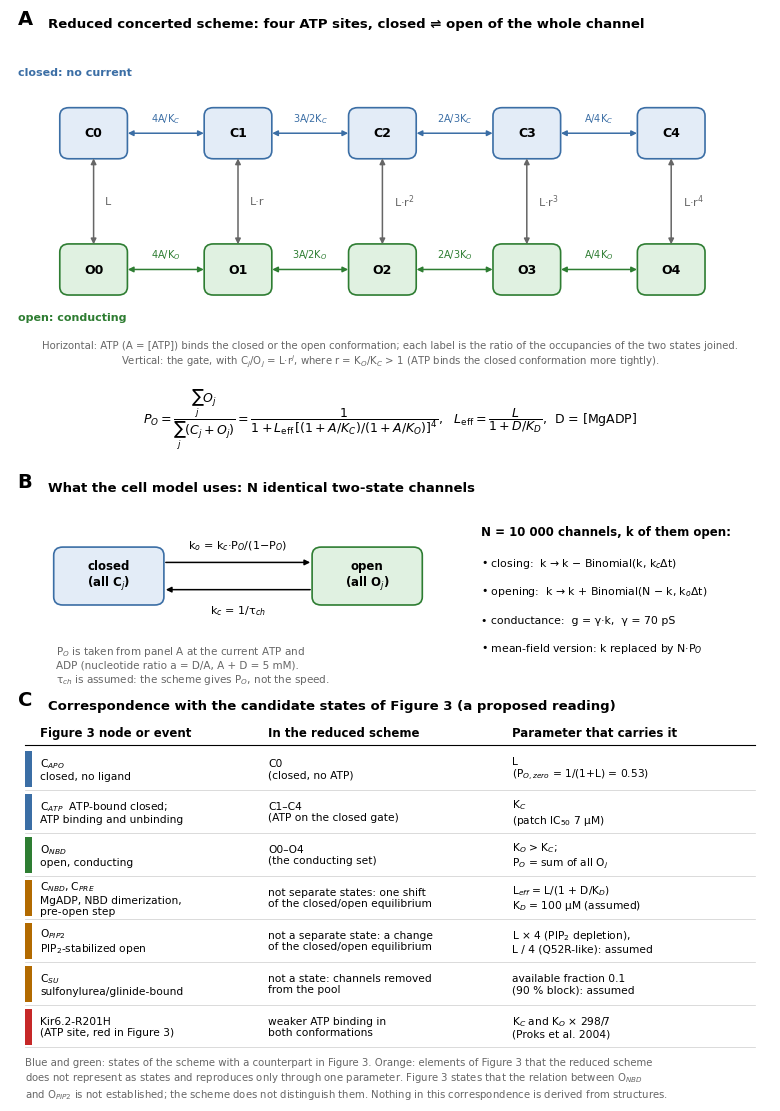

Recreate this plot in Python.
"""Supplementary Figure 7: kinetic diagram of the reduced KATP scheme and its correspondence with Figure 3 of the paper.
Run: python make_scheme_diagram.py  ->  figures/pub/FigS7_scheme_diagram.png"""
import os
import matplotlib
matplotlib.use('Agg')
import matplotlib.pyplot as plt
from matplotlib.patches import FancyBboxPatch, FancyArrowPatch, Rectangle

BLUE, GREEN, GREY, RED, PURP, ORG = '#3b6ea5', '#2e7d32', '#666666', '#c62828', '#6a1b9a', '#b26a00'
plt.rcParams.update({'font.family': 'DejaVu Sans', 'font.size': 8.5})

fig = plt.figure(figsize=(7.6, 10.9))
ax = fig.add_axes([0, 0, 1, 1]); ax.set_xlim(0, 100); ax.set_ylim(-12, 148); ax.axis('off')


def box(x, y, w, h, text, fc, ec, tc='black', fs=8.5, bold=False, lw=1.2, ls='-'):
    ax.add_patch(FancyBboxPatch((x, y), w, h, boxstyle='round,pad=0.25,rounding_size=1.2', fc=fc, ec=ec, lw=lw, ls=ls))
    ax.text(x + w / 2, y + h / 2, text, ha='center', va='center', color=tc, fontsize=fs, fontweight='bold' if bold else 'normal', linespacing=1.15)


def arr(p, q, color='black', both=True, lw=1.1, ls='-', style='-|>'):
    ax.add_patch(FancyArrowPatch(p, q, arrowstyle='<|-|>' if both else style, mutation_scale=8, lw=lw, color=color, ls=ls, shrinkA=0, shrinkB=0))


# ------------------------------------------------------------------ panel A: ladder
ax.text(1, 146, 'A', fontsize=14, fontweight='bold')
ax.text(5, 146, 'Reduced concerted scheme: four ATP sites, closed ⇌ open of the whole channel', fontsize=9.5, fontweight='bold', va='center')
xs = [11 + 19 * j for j in range(5)]
yC, yO = 130, 110
for j, x in enumerate(xs):
    box(x - 4.2, yC - 3.5, 8.4, 7, f'C{j}', '#e3ecf7', BLUE, fs=9, bold=True)
    box(x - 4.2, yO - 3.5, 8.4, 7, f'O{j}', '#e0f1e1', GREEN, fs=9, bold=True)
    arr((x, yC - 3.7), (x, yO + 3.7), color=GREY)
    ax.text(x + 1.5, (yC + yO) / 2, ['L', 'L·r', 'L·r$^2$', 'L·r$^3$', 'L·r$^4$'][j], fontsize=8, color=GREY, va='center')
lab = ['4A/K', '3A/2K', '2A/3K', 'A/4K']
for j in range(4):
    x0, x1 = xs[j] + 4.5, xs[j + 1] - 4.5
    arr((x0, yC), (x1, yC), color=BLUE)
    arr((x0, yO), (x1, yO), color=GREEN)
    ax.text((x0 + x1) / 2, yC + 1.8, lab[j] + '$_C$', ha='center', fontsize=7, color=BLUE)
    ax.text((x0 + x1) / 2, yO + 1.8, lab[j] + '$_O$', ha='center', fontsize=7, color=GREEN)
ax.text(1, 138.5, 'closed: no current', fontsize=8, color=BLUE, fontweight='bold')
ax.text(1, 102.5, 'open: conducting', fontsize=8, color=GREEN, fontweight='bold')
ax.text(50, 97.5, 'Horizontal: ATP (A = [ATP]) binds the closed or the open conformation; each label is the ratio of the occupancies of the two states joined.\n'
        'Vertical: the gate, with C$_j$/O$_j$ = L·r$^j$, where r = K$_O$/K$_C$ > 1 (ATP binds the closed conformation more tightly).',
        fontsize=7.3, ha='center', va='center', color=GREY, linespacing=1.3)
ax.text(50, 88,
        r'$P_O=\dfrac{\sum_j O_j}{\sum_j (C_j+O_j)}=\dfrac{1}{1+L_{\rm eff}\,[(1+A/K_C)/(1+A/K_O)]^4}$,   $L_{\rm eff}=\dfrac{L}{1+D/K_D}$,  D = [MgADP]',
        ha='center', va='center', fontsize=9)

# ------------------------------------------------------------------ panel B: two-state channel
ax.text(1, 78, 'B', fontsize=14, fontweight='bold')
ax.text(5, 78, 'What the cell model uses: N identical two-state channels', fontsize=9.5, fontweight='bold', va='center')
box(6, 61, 14, 8, 'closed\n(all C$_j$)', '#e3ecf7', BLUE, bold=True)
box(40, 61, 14, 8, 'open\n(all O$_j$)', '#e0f1e1', GREEN, bold=True)
arr((20.5, 67), (39.5, 67), color='black', both=False)
arr((39.5, 63), (20.5, 63), color='black', both=False)
ax.text(30, 69, 'k$_o$ = k$_c$·P$_O$/(1−P$_O$)', ha='center', fontsize=8)
ax.text(30, 59.5, 'k$_c$ = 1/τ$_{ch}$', ha='center', fontsize=8)
ax.text(6, 55, 'P$_O$ is taken from panel A at the current ATP and\nADP (nucleotide ratio a = D/A, A + D = 5 mM).\nτ$_{ch}$ is assumed: the scheme gives P$_O$, not the speed.', fontsize=7.5, color=GREY, va='top', linespacing=1.25)
ax.text(62, 71, 'N = 10 000 channels, k of them open:', fontsize=8.5, fontweight='bold')
for dy, t in enumerate(['closing:  k → k − Binomial(k, k$_c$Δt)', 'opening:  k → k + Binomial(N − k, k$_o$Δt)', 'conductance:  g = γ·k,  γ = 70 pS', 'mean-field version: k replaced by N·P$_O$']):
    ax.text(62, 66.5 - 4.2 * dy, '• ' + t, fontsize=7.8)

# ------------------------------------------------------------------ panel C: correspondence with Figure 3
ax.text(1, 46, 'C', fontsize=14, fontweight='bold')
ax.text(5, 46, 'Correspondence with the candidate states of Figure 3 (a proposed reading)', fontsize=9.5, fontweight='bold', va='center')
cols = [4, 34, 66]
for x, h in zip(cols, ['Figure 3 node or event', 'In the reduced scheme', 'Parameter that carries it']):
    ax.text(x, 41.5, h, fontsize=8.5, fontweight='bold')
ax.plot([2, 98], [40.2, 40.2], color='black', lw=0.8)
rows = [
    ('C$_{APO}$\nclosed, no ligand', 'C0\n(closed, no ATP)', 'L\n(P$_{O,zero}$ = 1/(1+L) = 0.53)', BLUE),
    ('C$_{ATP}$  ATP-bound closed;\nATP binding and unbinding', 'C1–C4\n(ATP on the closed gate)', 'K$_C$\n(patch IC$_{50}$ 7 µM)', BLUE),
    ('O$_{NBD}$\nopen, conducting', 'O0–O4\n(the conducting set)', 'K$_O$ > K$_C$;\nP$_O$ = sum of all O$_j$', GREEN),
    ('C$_{NBD}$, C$_{PRE}$\nMgADP, NBD dimerization,\npre-open step', 'not separate states: one shift\nof the closed/open equilibrium', 'L$_{eff}$ = L/(1 + D/K$_D$)\nK$_D$ = 100 µM (assumed)', ORG),
    ('O$_{PIP2}$\nPIP$_2$-stabilized open', 'not a separate state: a change\nof the closed/open equilibrium', 'L × 4 (PIP$_2$ depletion),\nL / 4 (Q52R-like): assumed', ORG),
    ('C$_{SU}$\nsulfonylurea/glinide-bound', 'not a state: channels removed\nfrom the pool', 'available fraction 0.1\n(90 % block): assumed', ORG),
    ('Kir6.2-R201H\n(ATP site, red in Figure 3)', 'weaker ATP binding in\nboth conformations', 'K$_C$ and K$_O$ × 298/7\n(Proks et al. 2004)', RED),
]
y = 39.5
for a, b, c, col in rows:
    h = 6.3
    ax.add_patch(Rectangle((2, y - h + 0.8), 0.9, h - 1.0, fc=col, ec='none'))
    for x, t in zip(cols, (a, b, c)):
        ax.text(x, y - h / 2 + 0.3, t, fontsize=7.7, va='center', linespacing=1.15)
    y -= h
    ax.plot([2, 98], [y + 0.4, y + 0.4], color='#cccccc', lw=0.5)
ax.text(2, y - 1.0,
        'Blue and green: states of the scheme with a counterpart in Figure 3. Orange: elements of Figure 3 that the reduced scheme\n'
        'does not represent as states and reproduces only through one parameter. Figure 3 states that the relation between O$_{NBD}$\n'
        'and O$_{PIP2}$ is not established; the scheme does not distinguish them. Nothing in this correspondence is derived from structures.',
        fontsize=7.3, color=GREY, va='top', linespacing=1.3)
os.makedirs('figures/pub', exist_ok=True)
fig.savefig('figures/pub/FigS7_scheme_diagram.png', dpi=300)
print('saved')
